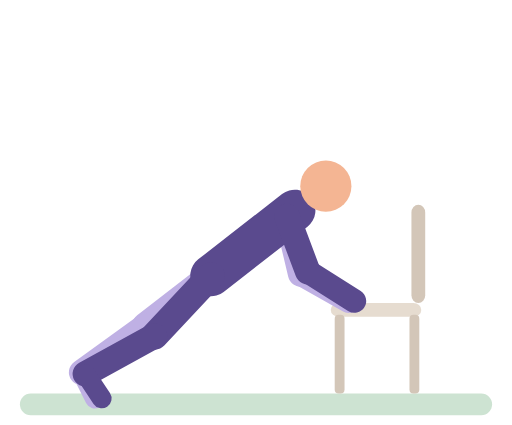
t = 0.00 s
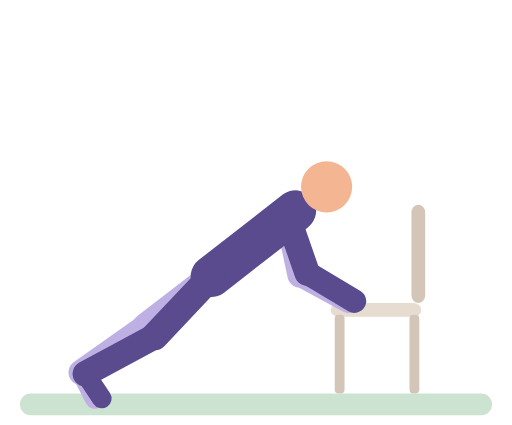
t = 0.47 s
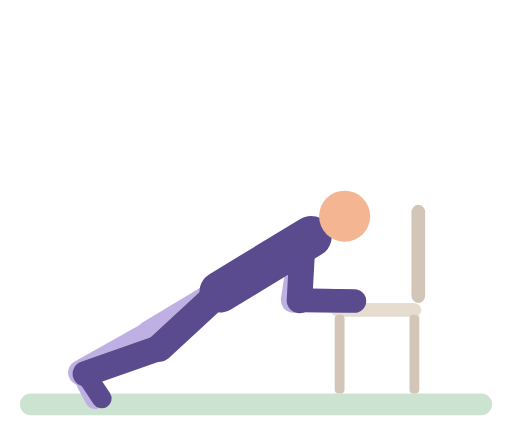
t = 0.93 s
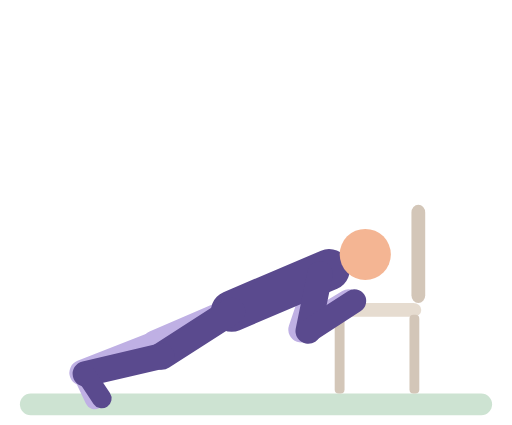
t = 1.40 s
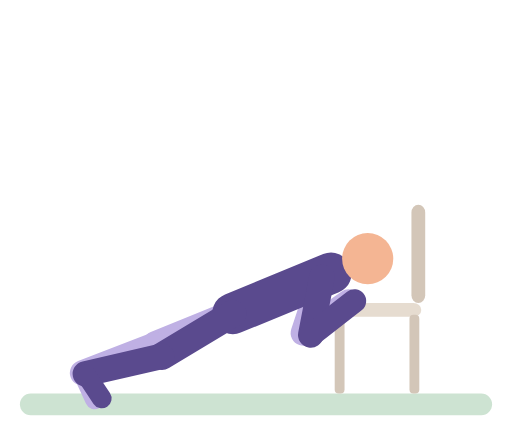
t = 1.87 s
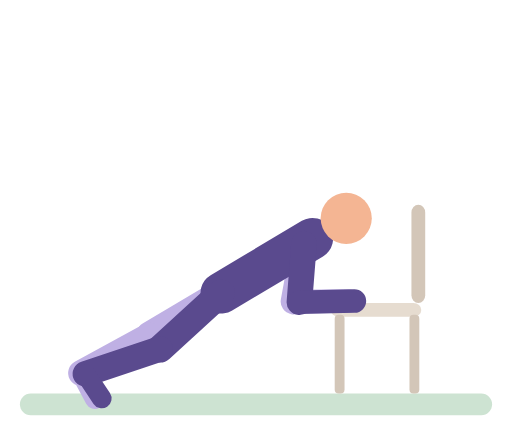
t = 2.33 s

The animated SVG that drew these frames (rendered in a browser with its animation timeline set to each time). Animation: 36 SMIL elements (animate=36); one cycle of 2.80 s, repeats indefinitely.

<svg xmlns="http://www.w3.org/2000/svg" viewBox="-10 -14 260 216" role="img" aria-label="Chair press-up"><title>Chair press-up</title><g stroke-linecap="round"><rect x="0" y="186" width="240" height="11" rx="5.5" fill="#CDE3D2"/><rect x="199" y="90" width="7" height="50" rx="4" fill="#D3C6B8"/><rect x="158" y="140" width="46" height="7" rx="4" fill="#E6DCD0"/><rect x="160" y="146" width="5" height="40" rx="2" fill="#D3C6B8"/><rect x="198" y="146" width="5" height="40" rx="2" fill="#D3C6B8"/><line x1="135.8" y1="96" x2="142.7" y2="125.2" stroke="#BFB0E4" stroke-width="13"><animate attributeName="x1" dur="2.8s" repeatCount="indefinite" values="135.8;135.8;136.9;139.6;148.2;151.3;153.3;153.8;153.8;152.2;148.7;138.6;136.5;135.8" keyTimes="0;0.1493;0.209;0.2687;0.403;0.4627;0.5224;0.5821;0.6567;0.7164;0.7761;0.9104;0.9552;1"/><animate attributeName="y1" dur="2.8s" repeatCount="indefinite" values="96;96;96.5;97.7;99.6;103.4;118.2;122.5;124.7;126.3;127.1;127.3;127.2;125.2;122.7;119.4;105.5;100.5;97.1;96" keyTimes="0;0.1493;0.1791;0.209;0.2388;0.2836;0.4179;0.4627;0.4925;0.5224;0.5522;0.5821;0.6567;0.7015;0.7313;0.7612;0.8657;0.9104;0.9552;1"/><animate attributeName="x2" dur="2.8s" repeatCount="indefinite" values="142.7;142.5;139.6;139;140.1;144.2;144.6;143.7;139.9;139;139.5;142.3;142.7" keyTimes="0;0.1642;0.2836;0.3433;0.4179;0.5373;0.6418;0.6866;0.7761;0.8358;0.8806;0.9701;1"/><animate attributeName="y2" dur="2.8s" repeatCount="indefinite" values="125.2;125.2;126.5;128.3;132;146.8;152;154;155.3;155.9;155.7;153.6;147.9;133.6;129;125.8;125.2" keyTimes="0;0.1493;0.194;0.2239;0.2687;0.4179;0.4776;0.5075;0.5373;0.5821;0.6567;0.7015;0.7612;0.8806;0.9254;0.9701;1"/></line><line x1="142.7" y1="125.2" x2="167" y2="139" stroke="#BFB0E4" stroke-width="12"><animate attributeName="x1" dur="2.8s" repeatCount="indefinite" values="142.7;142.5;139.6;139;140.1;144.2;144.6;143.7;139.9;139;139.5;142.3;142.7" keyTimes="0;0.1642;0.2836;0.3433;0.4179;0.5373;0.6418;0.6866;0.7761;0.8358;0.8806;0.9701;1"/><animate attributeName="y1" dur="2.8s" repeatCount="indefinite" values="125.2;125.2;126.5;128.3;132;146.8;152;154;155.3;155.9;155.7;153.6;147.9;133.6;129;125.8;125.2" keyTimes="0;0.1493;0.194;0.2239;0.2687;0.4179;0.4776;0.5075;0.5373;0.5821;0.6567;0.7015;0.7612;0.8806;0.9254;0.9701;1"/></line><line x1="97.1" y1="126.1" x2="63.9" y2="151.8" stroke="#BFB0E4" stroke-width="14"><animate attributeName="x1" dur="2.8s" repeatCount="indefinite" values="97.1;97.1;97.8;99.9;106.7;108.1;108.4;108.4;107.7;105.6;98.8;97.6;97.1" keyTimes="0;0.1493;0.209;0.2836;0.4627;0.5224;0.5821;0.6567;0.7015;0.7612;0.9104;0.9552;1"/><animate attributeName="y1" dur="2.8s" repeatCount="indefinite" values="126.1;126.1;127.3;130.9;140.1;142.7;145;145.7;145.6;144.4;140.8;132.2;129;126.9;126.1" keyTimes="0;0.1493;0.209;0.2836;0.4179;0.4627;0.5224;0.5821;0.6567;0.7015;0.7612;0.8657;0.9104;0.9552;1"/><animate attributeName="x2" dur="2.8s" repeatCount="indefinite" values="63.9;64.2;65.5;68.9;69.5;69;64.8;63.9" keyTimes="0;0.2239;0.3134;0.4925;0.5821;0.7015;0.8955;1"/><animate attributeName="y2" dur="2.8s" repeatCount="indefinite" values="151.8;151.8;152.4;153.8;160.1;161.2;161.5;161.4;160.5;158.6;153.3;152.2;151.8" keyTimes="0;0.1493;0.209;0.2687;0.4627;0.5224;0.5821;0.6567;0.7164;0.7761;0.9104;0.9552;1"/></line><line x1="63.9" y1="151.8" x2="31.4" y2="175.2" stroke="#BFB0E4" stroke-width="13"><animate attributeName="x1" dur="2.8s" repeatCount="indefinite" values="63.9;64.2;65.5;68.9;69.5;69;64.8;63.9" keyTimes="0;0.2239;0.3134;0.4925;0.5821;0.7015;0.8955;1"/><animate attributeName="y1" dur="2.8s" repeatCount="indefinite" values="151.8;151.8;152.4;153.8;160.1;161.2;161.5;161.4;160.5;158.6;153.3;152.2;151.8" keyTimes="0;0.1493;0.209;0.2687;0.4627;0.5224;0.5821;0.6567;0.7164;0.7761;0.9104;0.9552;1"/><animate attributeName="x2" dur="2.8s" repeatCount="indefinite" values="31.4;31;32;31.9;31;31.4" keyTimes="0;0.3433;0.5821;0.6716;0.8209;1"/><animate attributeName="y2" dur="2.8s" repeatCount="indefinite" values="175.2;175.6;175.2" keyTimes="0;0.8209;1"/></line><line x1="31.4" y1="175.2" x2="38.1" y2="188.6" stroke="#BFB0E4" stroke-width="10"><animate attributeName="x1" dur="2.8s" repeatCount="indefinite" values="31.4;31;32;31.9;31;31.4" keyTimes="0;0.3433;0.5821;0.6716;0.8209;1"/><animate attributeName="y1" dur="2.8s" repeatCount="indefinite" values="175.2;175.6;175.2" keyTimes="0;0.8209;1"/><animate attributeName="x2" dur="2.8s" repeatCount="indefinite" values="38.1;38.1" keyTimes="0;1"/><animate attributeName="y2" dur="2.8s" repeatCount="indefinite" values="188.6;189.1;188.6" keyTimes="0;0.5821;1"/></line><line x1="97.1" y1="126.1" x2="139.7" y2="92.9" stroke="#5A4A8E" stroke-width="21"><animate attributeName="x1" dur="2.8s" repeatCount="indefinite" values="97.1;97.1;97.8;99.9;106.7;108.1;108.4;108.4;107.7;105.6;98.8;97.6;97.1" keyTimes="0;0.1493;0.209;0.2836;0.4627;0.5224;0.5821;0.6567;0.7015;0.7612;0.9104;0.9552;1"/><animate attributeName="y1" dur="2.8s" repeatCount="indefinite" values="126.1;126.1;127.3;130.9;140.1;142.7;145;145.7;145.6;144.4;140.8;132.2;129;126.9;126.1" keyTimes="0;0.1493;0.209;0.2836;0.4179;0.4627;0.5224;0.5821;0.6567;0.7015;0.7612;0.8657;0.9104;0.9552;1"/><animate attributeName="x2" dur="2.8s" repeatCount="indefinite" values="139.7;139.7;140.9;143.7;152.6;155.9;157.9;158.5;158.4;156.8;153.1;142.7;140.5;139.7" keyTimes="0;0.1493;0.209;0.2687;0.403;0.4627;0.5224;0.5821;0.6567;0.7164;0.7761;0.9104;0.9552;1"/><animate attributeName="y2" dur="2.8s" repeatCount="indefinite" values="92.9;92.9;93.4;94.7;96.6;100.6;116;121.6;123.6;124.9;125.4;125.3;123.3;120.6;117.2;102.8;97.5;94.1;92.9" keyTimes="0;0.1493;0.1791;0.209;0.2388;0.2836;0.4179;0.4776;0.5075;0.5373;0.5821;0.6567;0.7015;0.7313;0.7612;0.8657;0.9104;0.9552;1"/></line><circle cx="155.5" cy="80.6" r="13" fill="#F4B593"><animate attributeName="cx" dur="2.8s" repeatCount="indefinite" values="155.5;155.5;156.8;160.1;170.4;174.1;176.4;177;177;176.3;175.1;171;158.9;156.4;155.5" keyTimes="0;0.1493;0.209;0.2687;0.403;0.4627;0.5224;0.5821;0.6567;0.6866;0.7164;0.7761;0.9104;0.9552;1"/><animate attributeName="cy" dur="2.8s" repeatCount="indefinite" values="80.6;80.6;81.2;82.6;84.8;89.4;107;113.6;115.9;117.3;117.9;117.8;117.3;115.4;112.4;108.4;91.8;85.9;81.9;80.7;80.6" keyTimes="0;0.1493;0.1791;0.209;0.2388;0.2836;0.4179;0.4776;0.5075;0.5373;0.5821;0.6567;0.6716;0.7015;0.7313;0.7612;0.8657;0.9104;0.9552;0.9851;1"/></circle><line x1="97.1" y1="126.1" x2="68.4" y2="156.7" stroke="#5A4A8E" stroke-width="14"><animate attributeName="x1" dur="2.8s" repeatCount="indefinite" values="97.1;97.1;97.8;99.9;106.7;108.1;108.4;108.4;107.7;105.6;98.8;97.6;97.1" keyTimes="0;0.1493;0.209;0.2836;0.4627;0.5224;0.5821;0.6567;0.7015;0.7612;0.9104;0.9552;1"/><animate attributeName="y1" dur="2.8s" repeatCount="indefinite" values="126.1;126.1;127.3;130.9;140.1;142.7;145;145.7;145.6;144.4;140.8;132.2;129;126.9;126.1" keyTimes="0;0.1493;0.209;0.2836;0.4179;0.4627;0.5224;0.5821;0.6567;0.7015;0.7612;0.8657;0.9104;0.9552;1"/><animate attributeName="x2" dur="2.8s" repeatCount="indefinite" values="68.4;68.4;71.8;72.3;71.9;71.2;68.7;68.4" keyTimes="0;0.1642;0.3881;0.5821;0.7761;0.8358;0.9552;1"/><animate attributeName="y2" dur="2.8s" repeatCount="indefinite" values="156.7;157;158.8;163.9;165.8;166.9;167.1;167;166.1;163.9;157.9;156.7" keyTimes="0;0.1791;0.2388;0.3582;0.4179;0.4925;0.5821;0.7015;0.7612;0.8209;0.9403;1"/></line><line x1="68.4" y1="156.7" x2="33.3" y2="176" stroke="#5A4A8E" stroke-width="13"><animate attributeName="x1" dur="2.8s" repeatCount="indefinite" values="68.4;68.4;71.8;72.3;71.9;71.2;68.7;68.4" keyTimes="0;0.1642;0.3881;0.5821;0.7761;0.8358;0.9552;1"/><animate attributeName="y1" dur="2.8s" repeatCount="indefinite" values="156.7;157;158.8;163.9;165.8;166.9;167.1;167;166.1;163.9;157.9;156.7" keyTimes="0;0.1791;0.2388;0.3582;0.4179;0.4925;0.5821;0.7015;0.7612;0.8209;0.9403;1"/></line><line x1="33.3" y1="176" x2="41.6" y2="188.5" stroke="#5A4A8E" stroke-width="10"/><line x1="135.8" y1="96" x2="146.3" y2="124" stroke="#5A4A8E" stroke-width="13"><animate attributeName="x1" dur="2.8s" repeatCount="indefinite" values="135.8;135.8;136.9;139.6;148.2;151.3;153.3;153.8;153.8;152.2;148.7;138.6;136.5;135.8" keyTimes="0;0.1493;0.209;0.2687;0.403;0.4627;0.5224;0.5821;0.6567;0.7164;0.7761;0.9104;0.9552;1"/><animate attributeName="y1" dur="2.8s" repeatCount="indefinite" values="96;96;96.5;97.7;99.6;103.4;118.2;122.5;124.7;126.3;127.1;127.3;127.2;125.2;122.7;119.4;105.5;100.5;97.1;96" keyTimes="0;0.1493;0.1791;0.209;0.2388;0.2836;0.4179;0.4627;0.4925;0.5224;0.5522;0.5821;0.6567;0.7015;0.7313;0.7612;0.8657;0.9104;0.9552;1"/><animate attributeName="x2" dur="2.8s" repeatCount="indefinite" values="146.3;146.1;142.6;142;143.4;148;148.4;147.4;143.2;142;142.5;145.8;146.3" keyTimes="0;0.1642;0.2836;0.3433;0.4179;0.5373;0.6418;0.6866;0.7761;0.8358;0.8806;0.9701;1"/><animate attributeName="y2" dur="2.8s" repeatCount="indefinite" values="124;124.1;125.7;127.8;131.8;146.1;151.8;155.7;156.6;156.8;156.7;154.6;152;148.8;133.6;128.5;124.9;124" keyTimes="0;0.1493;0.194;0.2239;0.2687;0.403;0.4627;0.5224;0.5522;0.5821;0.6567;0.7015;0.7313;0.7612;0.8806;0.9254;0.9701;1"/></line><line x1="146.3" y1="124" x2="170" y2="139" stroke="#5A4A8E" stroke-width="12"><animate attributeName="x1" dur="2.8s" repeatCount="indefinite" values="146.3;146.1;142.6;142;143.4;148;148.4;147.4;143.2;142;142.5;145.8;146.3" keyTimes="0;0.1642;0.2836;0.3433;0.4179;0.5373;0.6418;0.6866;0.7761;0.8358;0.8806;0.9701;1"/><animate attributeName="y1" dur="2.8s" repeatCount="indefinite" values="124;124.1;125.7;127.8;131.8;146.1;151.8;155.7;156.6;156.8;156.7;154.6;152;148.8;133.6;128.5;124.9;124" keyTimes="0;0.1493;0.194;0.2239;0.2687;0.403;0.4627;0.5224;0.5522;0.5821;0.6567;0.7015;0.7313;0.7612;0.8806;0.9254;0.9701;1"/></line></g></svg>
